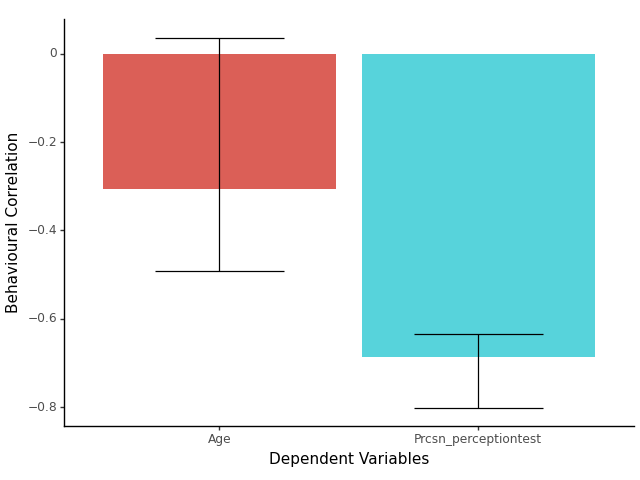

The data file committed next to this chart (first rows):
behav_corr, ll_corr, ul_corr, vars
-0.3073, -0.4915, 0.03598, Age
-0.6864, -0.8011, -0.6346, Prcsn_perceptiontest
